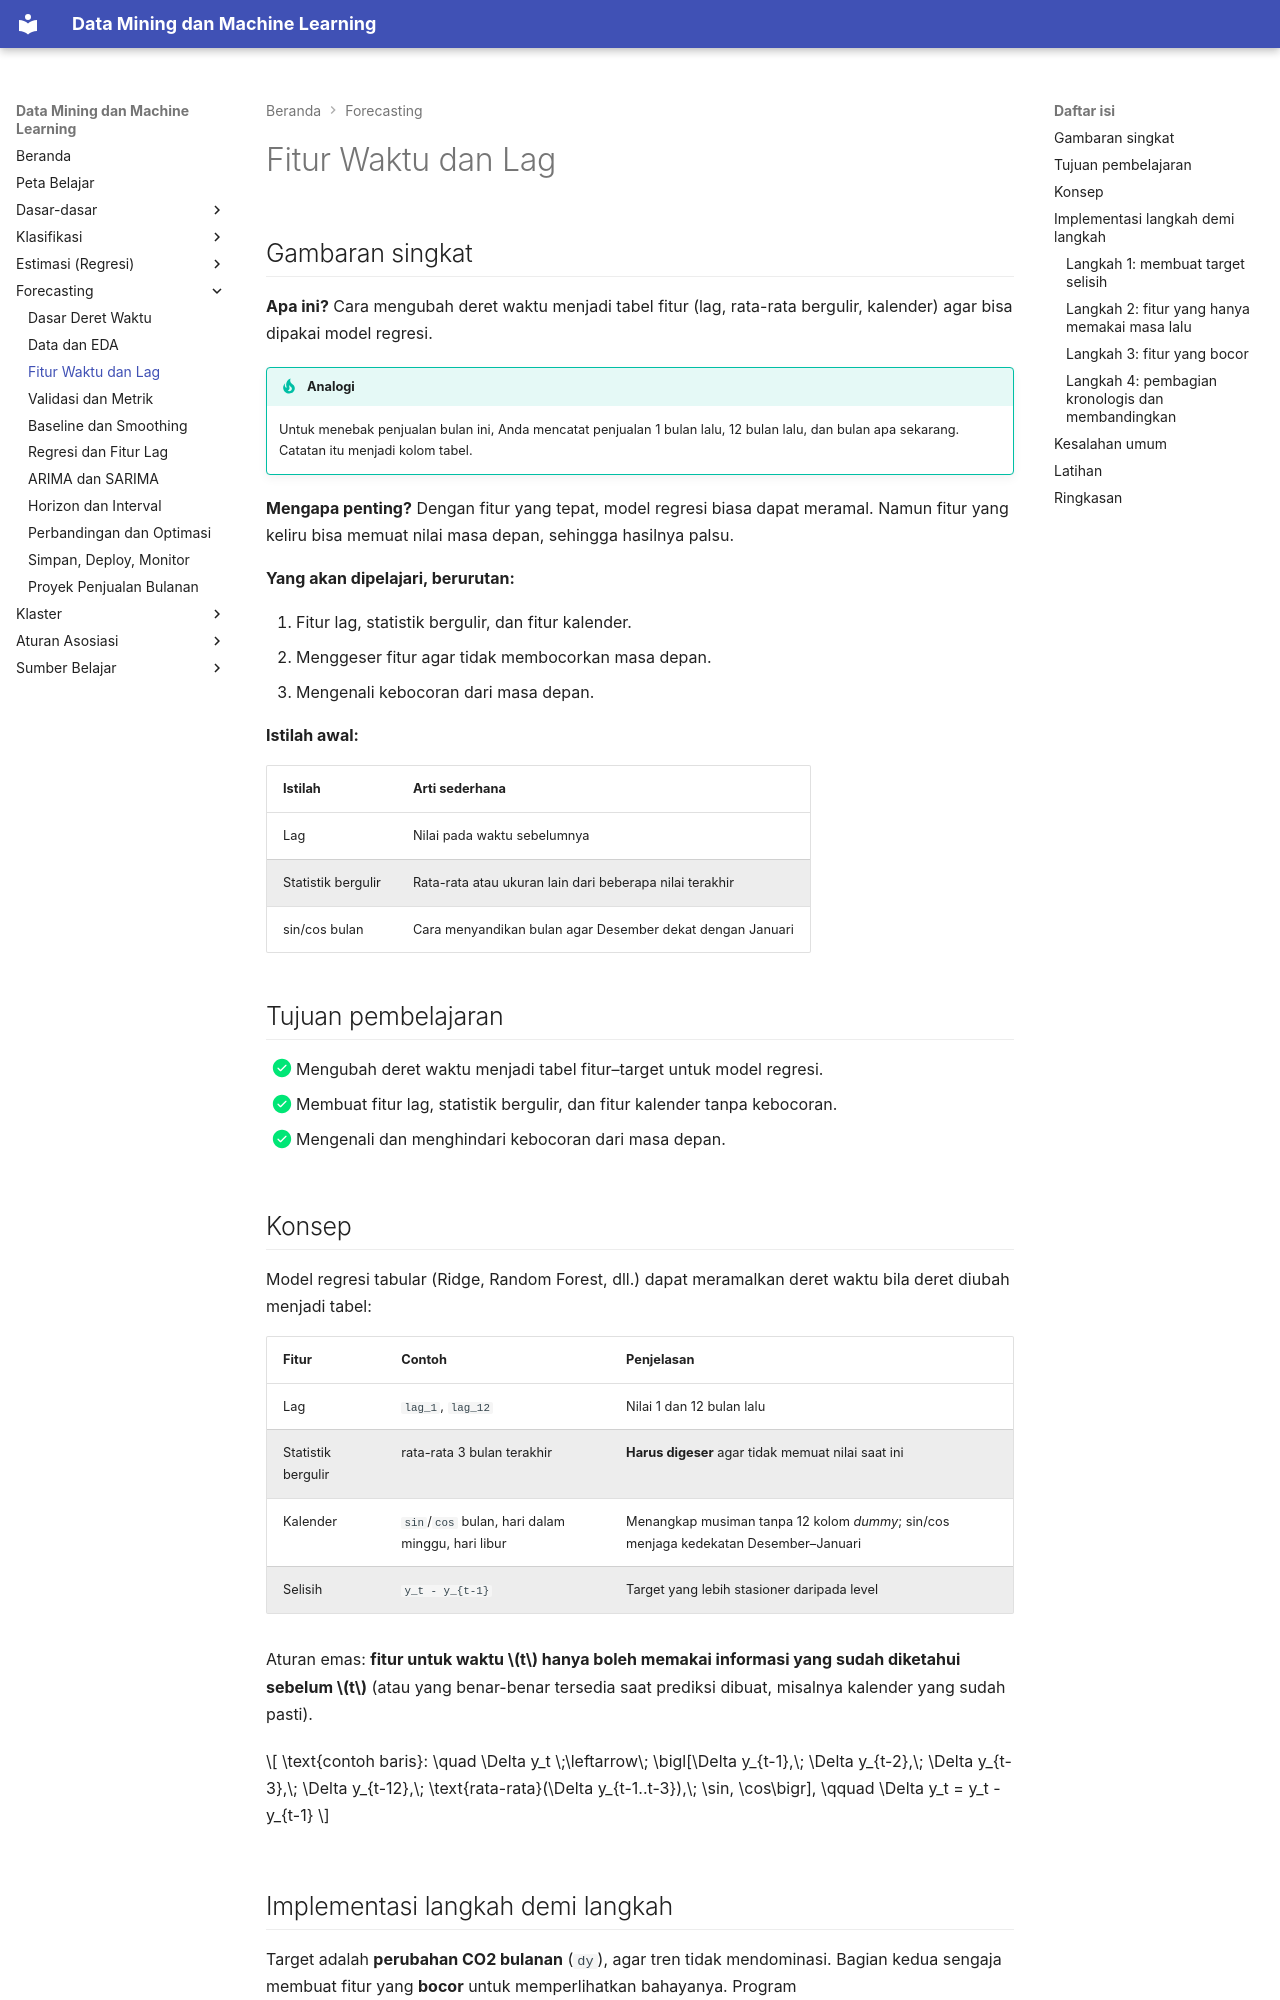

repository: TopekoX/MachineLearning-DataMining · page: forecasting/features/index.html · generator: mkdocs

# Fitur Waktu dan Lag

## Gambaran singkat

**Apa ini?** Cara mengubah deret waktu menjadi tabel fitur (lag, rata-rata bergulir, kalender) agar bisa dipakai model regresi.

!!! tip "Analogi"
    Untuk menebak penjualan bulan ini, Anda mencatat penjualan 1 bulan lalu, 12 bulan lalu, dan bulan apa sekarang. Catatan itu menjadi kolom tabel.

**Mengapa penting?** Dengan fitur yang tepat, model regresi biasa dapat meramal. Namun fitur yang keliru bisa memuat nilai masa depan, sehingga hasilnya palsu.

**Yang akan dipelajari, berurutan:**

1. Fitur lag, statistik bergulir, dan fitur kalender.
2. Menggeser fitur agar tidak membocorkan masa depan.
3. Mengenali kebocoran dari masa depan.

**Istilah awal:**

| Istilah | Arti sederhana |
|---|---|
| Lag | Nilai pada waktu sebelumnya |
| Statistik bergulir | Rata-rata atau ukuran lain dari beberapa nilai terakhir |
| sin/cos bulan | Cara menyandikan bulan agar Desember dekat dengan Januari |

## Tujuan pembelajaran

- [x] Mengubah deret waktu menjadi tabel fitur–target untuk model regresi.
- [x] Membuat fitur lag, statistik bergulir, dan fitur kalender tanpa kebocoran.
- [x] Mengenali dan menghindari kebocoran dari masa depan.

## Konsep

Model regresi tabular (Ridge, Random Forest, dll.) dapat meramalkan deret waktu bila deret diubah menjadi tabel:

| Fitur | Contoh | Penjelasan |
|---|---|---|
| Lag | `lag_1`, `lag_12` | Nilai 1 dan 12 bulan lalu |
| Statistik bergulir | rata-rata 3 bulan terakhir | **Harus digeser** agar tidak memuat nilai saat ini |
| Kalender | `sin`/`cos` bulan, hari dalam minggu, hari libur | Menangkap musiman tanpa 12 kolom *dummy*; sin/cos menjaga kedekatan Desember–Januari |
| Selisih | `y_t - y_{t-1}` | Target yang lebih stasioner daripada level |

Aturan emas: **fitur untuk waktu \(t\) hanya boleh memakai informasi yang sudah diketahui sebelum \(t\)** (atau yang benar-benar tersedia saat prediksi dibuat, misalnya kalender yang sudah pasti).

$$
\text{contoh baris}: \quad \Delta y_t \;\leftarrow\; \bigl[\Delta y_{t-1},\; \Delta y_{t-2},\; \Delta y_{t-3},\; \Delta y_{t-12},\; \text{rata-rata}(\Delta y_{t-1..t-3}),\; \sin, \cos\bigr], \qquad \Delta y_t = y_t - y_{t-1}
$$
